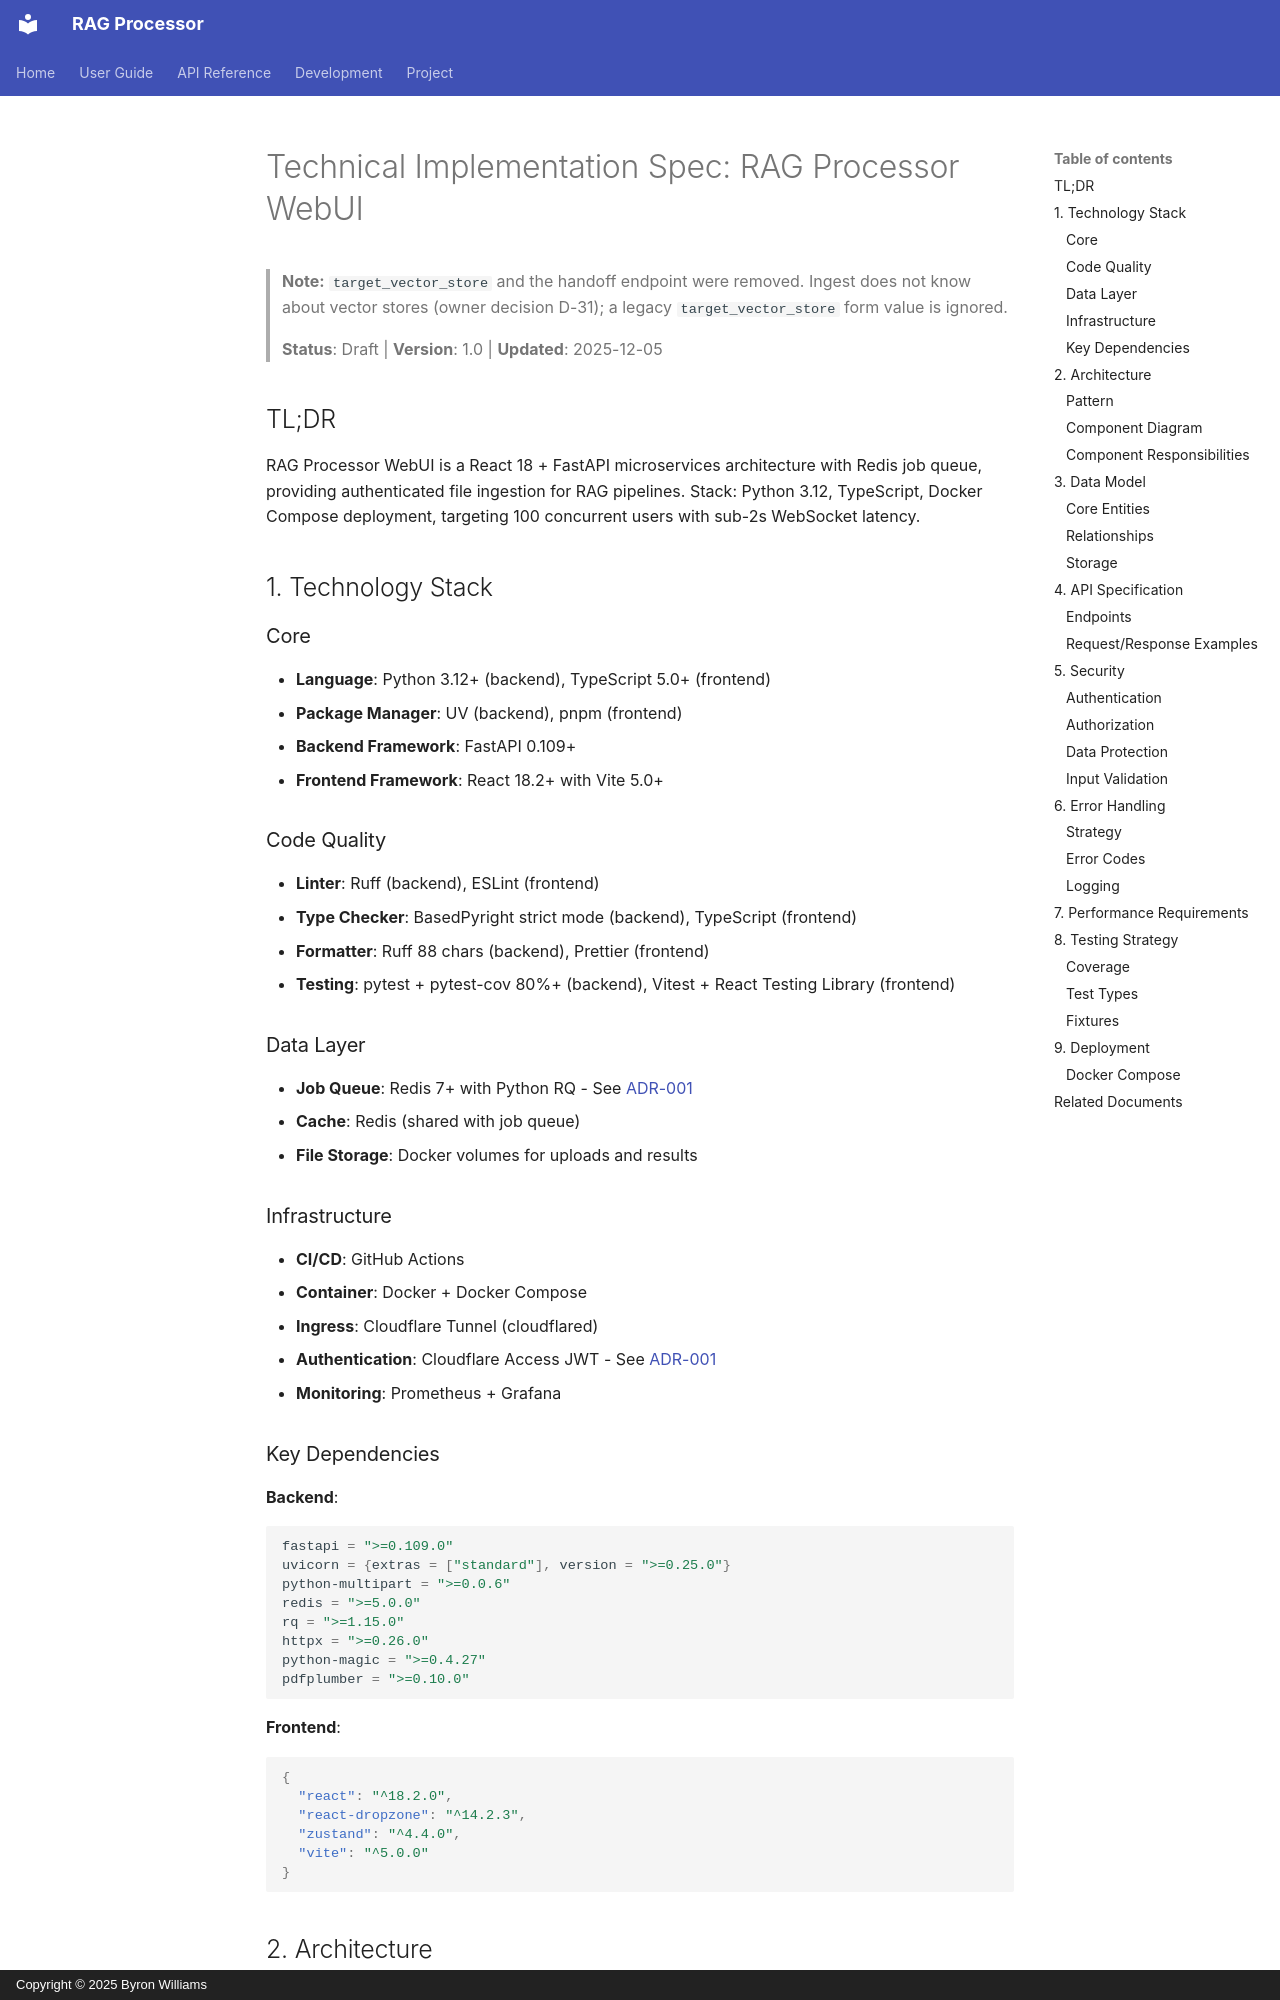

repository: ByronWilliamsCPA/rag-processor · page: planning/tech-spec/index.html · generator: mkdocs · copyright: Copyright © 2025 Byron Williams

---
title: "Technical Implementation Spec: RAG Processor WebUI"
schema_type: planning
status: published
owner: core-maintainer
purpose: "Define the technical architecture, data model, APIs, and security requirements for RAG Processor WebUI."
tags:
  - planning
  - tech_spec
  - architecture
component: Strategy
source: "Initial project planning"
---

> **Note:** `target_vector_store` and the handoff endpoint were removed. Ingest does not know about vector stores
> (owner decision D-31); a legacy `target_vector_store` form value is ignored.

> **Status**: Draft | **Version**: 1.0 | **Updated**: 2025-12-05

## TL;DR

RAG Processor WebUI is a React 18 + FastAPI microservices architecture with Redis job queue, providing authenticated file ingestion for RAG pipelines. Stack: Python 3.12, TypeScript, Docker Compose deployment, targeting 100 concurrent users with sub-2s WebSocket latency.

## 1. Technology Stack

### Core

- **Language**: Python 3.12+ (backend), TypeScript 5.0+ (frontend)
- **Package Manager**: UV (backend), pnpm (frontend)
- **Backend Framework**: FastAPI 0.109+
- **Frontend Framework**: React 18.2+ with Vite 5.0+

### Code Quality

- **Linter**: Ruff (backend), ESLint (frontend)
- **Type Checker**: BasedPyright strict mode (backend), TypeScript (frontend)
- **Formatter**: Ruff 88 chars (backend), Prettier (frontend)
- **Testing**: pytest + pytest-cov 80%+ (backend), Vitest + React Testing Library (frontend)

### Data Layer

- **Job Queue**: Redis 7+ with Python RQ - See [ADR-001](./adr/adr-001-react-fastapi-architecture.md#redis-high-availability-mvp)
- **Cache**: Redis (shared with job queue)
- **File Storage**: Docker volumes for uploads and results

### Infrastructure

- **CI/CD**: GitHub Actions
- **Container**: Docker + Docker Compose
- **Ingress**: Cloudflare Tunnel (cloudflared)
- **Authentication**: Cloudflare Access JWT - See [ADR-001](./adr/adr-001-react-fastapi-architecture.md#security-model)
- **Monitoring**: Prometheus + Grafana

### Key Dependencies

**Backend**:

```toml
fastapi = ">=0.109.0"
uvicorn = {extras = ["standard"], version = ">=0.25.0"}
python-multipart = ">=0.0.6"
redis = ">=5.0.0"
rq = ">=1.15.0"
httpx = ">=0.26.0"
python-magic = ">=0.4.27"
pdfplumber = ">=0.10.0"
```

**Frontend**:

```json
{
  "react": "^18.2.0",
  "react-dropzone": "^14.2.3",
  "zustand": "^4.4.0",
  "vite": "^5.0.0"
}
```

## 2. Architecture
